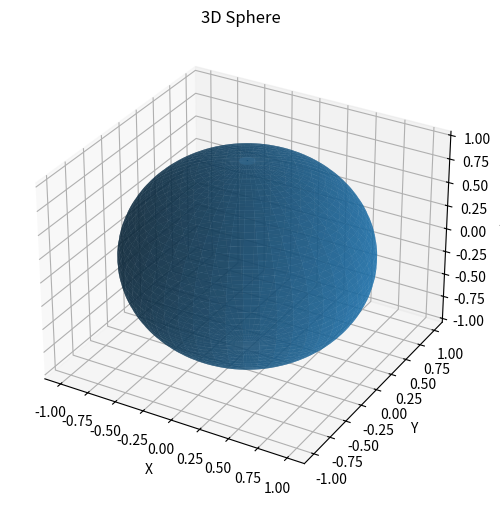

Write the Python code that produced this figure.
import numpy as np
import matplotlib.pyplot as plt

# Параметри сфери
r = 1
u = np.linspace(0, 2*np.pi, 100)
v = np.linspace(0, np.pi, 100)

# Сітка кутів
u, v = np.meshgrid(u, v)

# Параметричні рівняння сфери
x = r * np.cos(u) * np.sin(v)
y = r * np.sin(u) * np.sin(v)
z = r * np.cos(v)

# Створення 3D фігури
fig = plt.figure(figsize=(6, 6))
ax = fig.add_subplot(projection='3d')

# Малюємо поверхню
ax.plot_surface(x, y, z, alpha=0.7)

ax.set_title("3D Sphere")
ax.set_xlabel("X")
ax.set_ylabel("Y")
ax.set_zlabel("Z")

plt.show()
